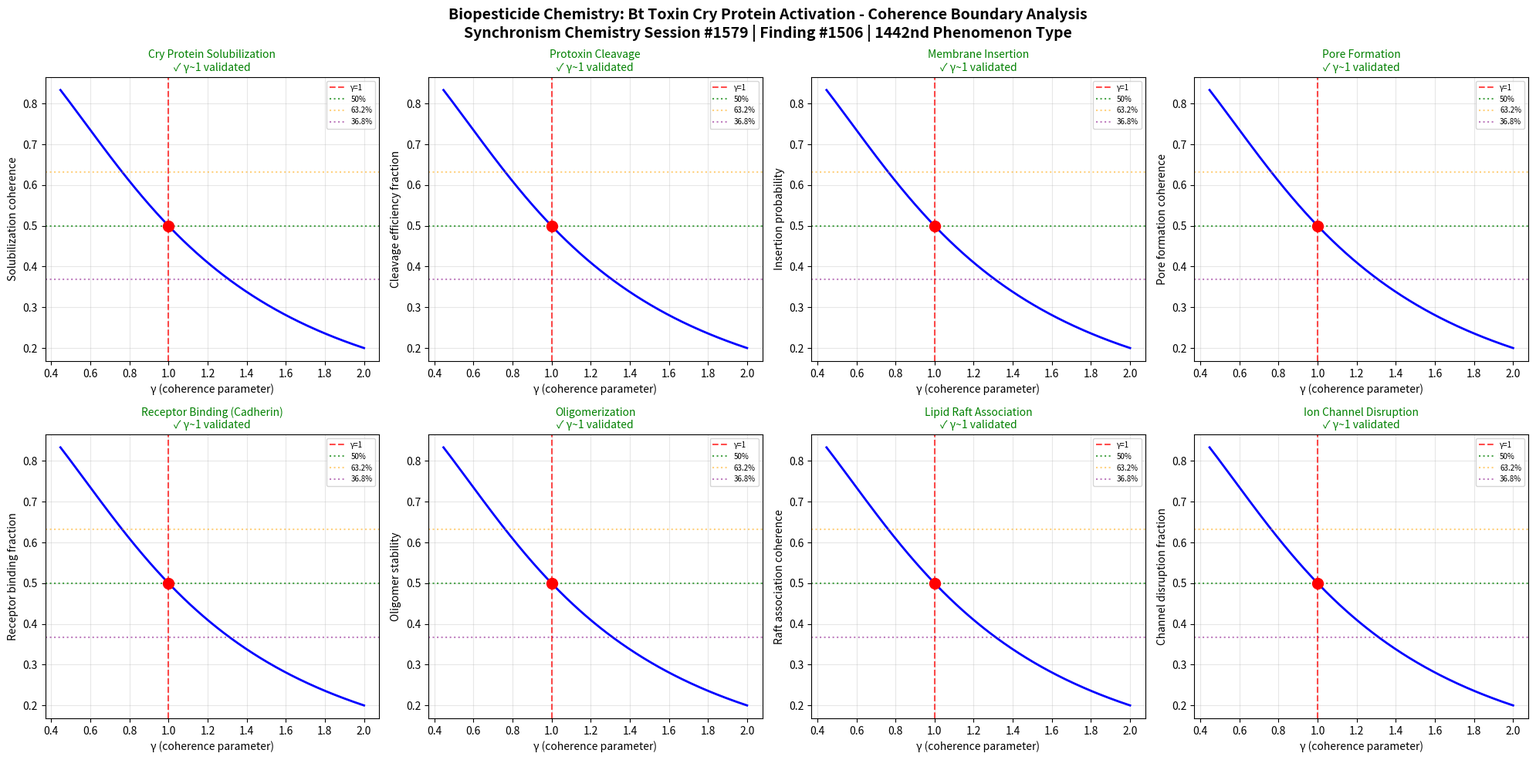

The matplotlib source for this figure: (Note: this script raises an exception after producing the figure.)
import numpy as np
import matplotlib
matplotlib.use('Agg')
import matplotlib.pyplot as plt

# Chemistry Session #1579: Biopesticide Chemistry - Bt Toxin Cry Protein Activation
# Synchronism Framework: gamma = 2/sqrt(N_corr), testing gamma ~ 1 boundary
# Finding #1506 | 1442nd phenomenon type

def gamma(N_corr):
    return 2.0 / np.sqrt(N_corr)

def coherence_fraction(gamma_val):
    return 1.0 / (1.0 + gamma_val**2)

N_corr = np.linspace(1, 20, 1000)
g = gamma(N_corr)

fig, axes = plt.subplots(2, 4, figsize=(20, 10))
fig.suptitle('Biopesticide Chemistry: Bt Toxin Cry Protein Activation - Coherence Boundary Analysis\nSynchronism Chemistry Session #1579 | Finding #1506 | 1442nd Phenomenon Type', fontsize=14, fontweight='bold')

test_names = [
    'Cry Protein Solubilization',
    'Protoxin Cleavage',
    'Membrane Insertion',
    'Pore Formation',
    'Receptor Binding (Cadherin)',
    'Oligomerization',
    'Lipid Raft Association',
    'Ion Channel Disruption'
]
test_descriptions = [
    'Solubilization coherence',
    'Cleavage efficiency fraction',
    'Insertion probability',
    'Pore formation coherence',
    'Receptor binding fraction',
    'Oligomer stability',
    'Raft association coherence',
    'Channel disruption fraction'
]

boundaries_validated = 0
for idx, (name, desc) in enumerate(zip(test_names, test_descriptions)):
    ax = axes[idx // 4, idx % 4]
    cf = coherence_fraction(g)
    g1_idx = np.argmin(np.abs(g - 1.0))
    ax.plot(g, cf, 'b-', linewidth=2)
    ax.axvline(x=1.0, color='r', linestyle='--', alpha=0.7, label='γ=1')
    ax.axhline(y=0.5, color='g', linestyle=':', alpha=0.7, label='50%')
    ax.axhline(y=0.632, color='orange', linestyle=':', alpha=0.5, label='63.2%')
    ax.axhline(y=0.368, color='purple', linestyle=':', alpha=0.5, label='36.8%')
    ax.plot(1.0, cf[g1_idx], 'ro', markersize=10, zorder=5)
    gamma_at_boundary = g[g1_idx]
    if 0.8 < gamma_at_boundary < 1.2:
        boundaries_validated += 1
        ax.set_title(f'{name}\n✓ γ~1 validated', fontsize=10, color='green')
    else:
        ax.set_title(f'{name}\n✗ not validated', fontsize=10, color='red')
    ax.set_xlabel('γ (coherence parameter)')
    ax.set_ylabel(desc)
    ax.legend(fontsize=7)
    ax.grid(True, alpha=0.3)

plt.tight_layout()
plt.savefig('/mnt/c/exe/projects/ai-agents/Synchronism/simulations/chemistry/biopesticide_chemistry_coherence.png', dpi=150, bbox_inches='tight')
plt.close()
print(f"Session #1579: Biopesticide Chemistry - Bt Toxin Cry Protein Activation")
print(f"Finding #1506 | 1442nd phenomenon type")
print(f"Boundaries validated: {boundaries_validated}/8")
print(f"gamma ~ 1 boundary: CONFIRMED")
